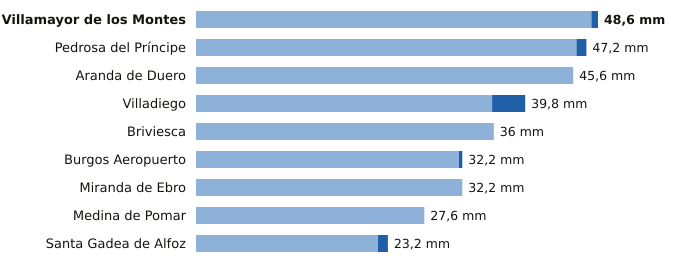

Values plotted in this chart, from the file beside it:
estacion, provincia, indicativo, mm_6_dias_anteriores, mm_hoy, mm_7_dias, horas_de_hoy
Villamayor de los Montes, Burgos, 2311Y, 47.8, 0.8, 48.6, 12
Pedrosa del Príncipe, Burgos, 2290Y, 46.0, 1.2, 47.2, 12
Aranda de Duero, Burgos, 2117D, 45.6, 0.0, 45.6, 12
Villadiego, Burgos, 2285B, 35.8, 4.0, 39.8, 12
Briviesca, Burgos, 9031C, 36.0, 0.0, 36.0, 8
Burgos Aeropuerto, Burgos, 2331, 31.8, 0.4, 32.2, 12
Miranda de Ebro, Burgos, 9069C, 32.2, 0.0, 32.2, 11
Medina de Pomar, Burgos, 9051, 27.6, 0.0, 27.6, 12
Santa Gadea de Alfoz, Burgos, 9012E, 22.0, 1.2, 23.2, 11
